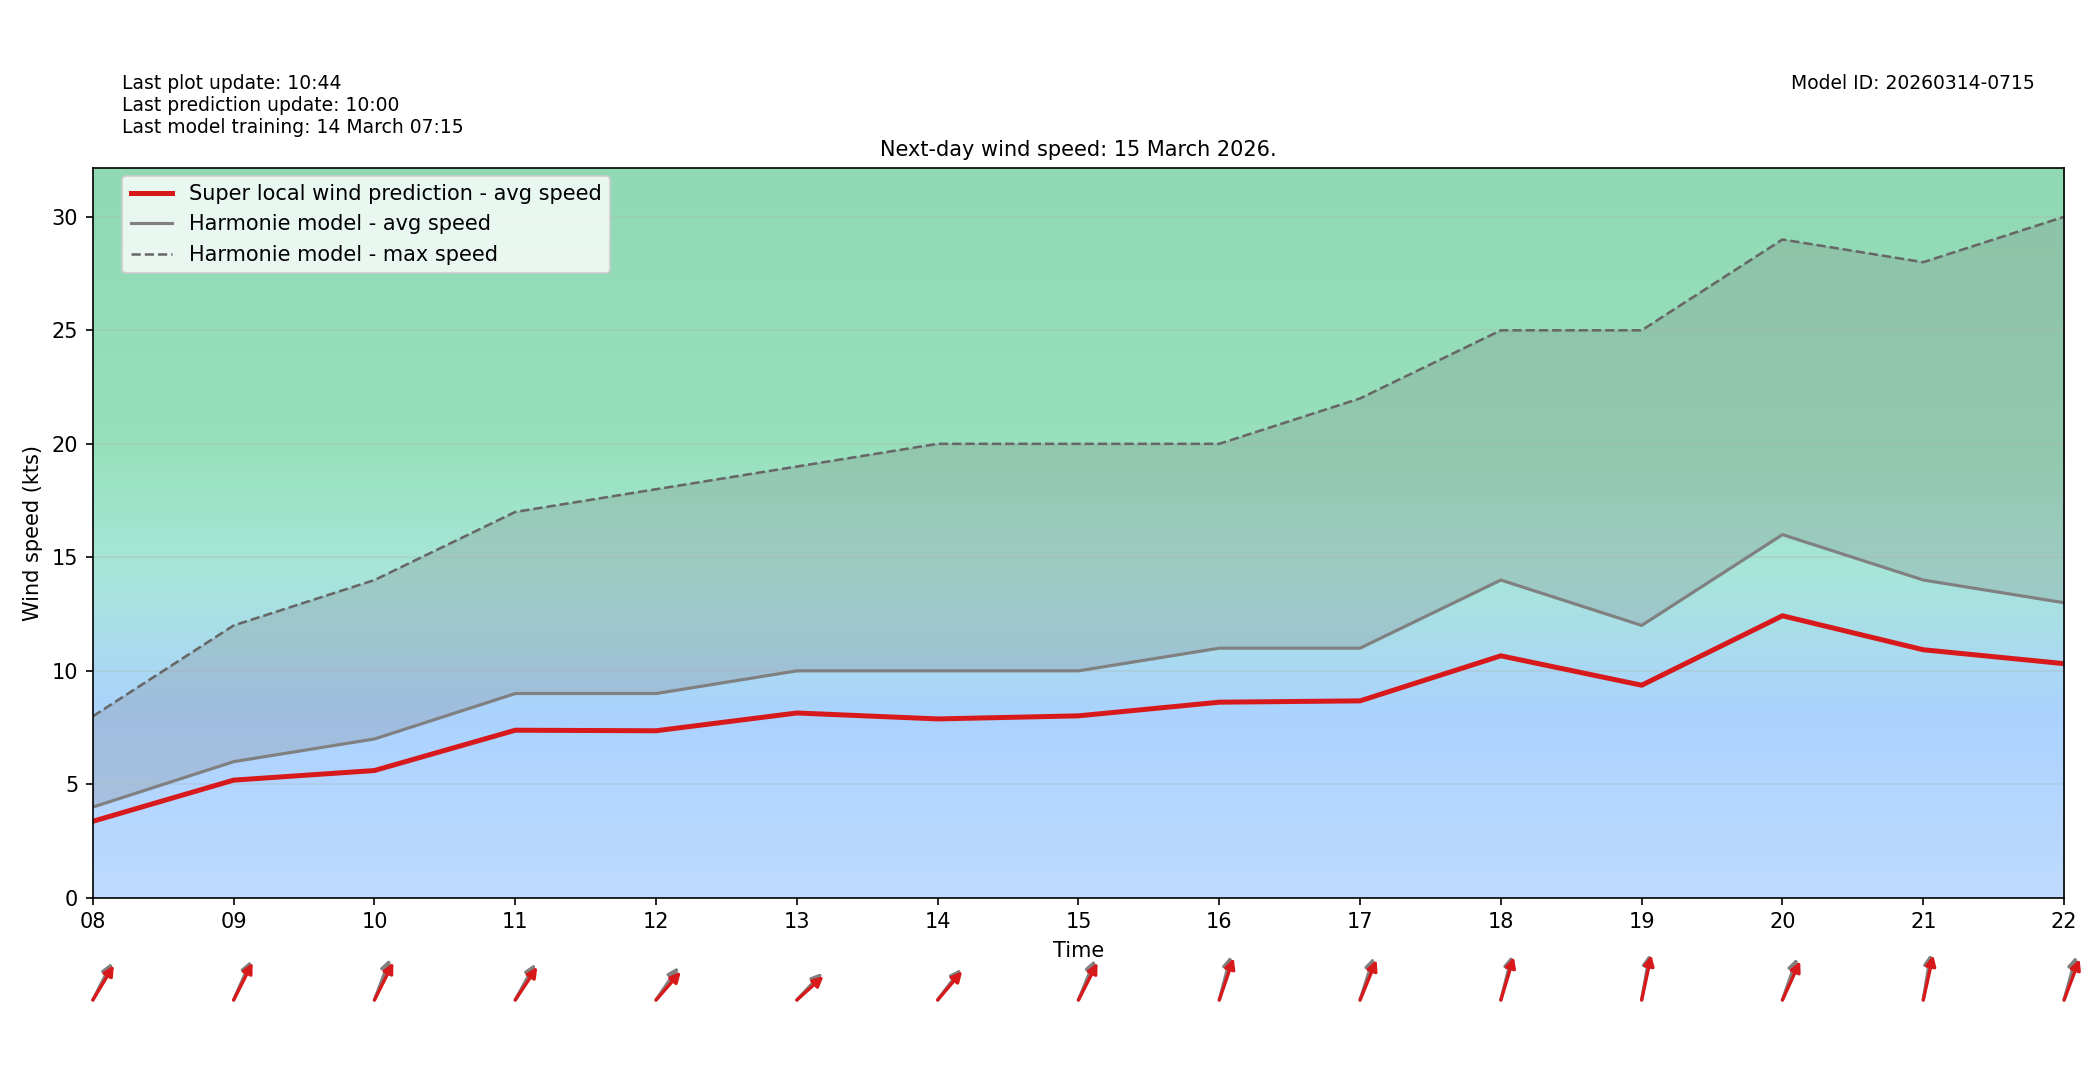

The file beside this chart, header and first rows:
target_time_utc, hour_utc, forecast_wind_speed, lstm_pred_wind_speed, delta_speed_lstm_minus_forecast, forecast_wind_dir_deg, lstm_pred_wind_dir_deg, delta_dir_lstm_minus_forecast
2026-03-15T00:00:00Z, 00, 4.0, 3.179, -0.8208, 316.0, 321.8, 5.831
2026-03-15T01:00:00Z, 01, 4.0, 3.241, -0.7585, 298.0, 302.6, 4.59
2026-03-15T02:00:00Z, 02, 4.0, 3.325, -0.6754, 312.0, 316.6, 4.607
2026-03-15T03:00:00Z, 03, 2.0, 1.734, -0.2656, 261.0, 266, 4.964
2026-03-15T04:00:00Z, 04, 2.0, 1.75, -0.2501, 223.0, 227.8, 4.824
2026-03-15T05:00:00Z, 05, 3.0, 2.527, -0.4733, 198.0, 201.9, 3.948
2026-03-15T06:00:00Z, 06, 4.0, 3.278, -0.7218, 205.0, 210.8, 5.791
2026-03-15T07:00:00Z, 07, 4.0, 3.261, -0.7388, 225.0, 228.2, 3.228
2026-03-15T08:00:00Z, 08, 4.0, 3.373, -0.6274, 218.0, 222.7, 4.731
2026-03-15T09:00:00Z, 09, 6.0, 5.186, -0.8136, 214.0, 217.7, 3.732
2026-03-15T10:00:00Z, 10, 7.0, 5.609, -1.391, 210.0, 217.5, 7.545
2026-03-15T11:00:00Z, 11, 9.0, 7.385, -1.615, 220.0, 225.6, 5.553
2026-03-15T12:00:00Z, 12, 9.0, 7.36, -1.64, 226.0, 233.3, 7.264
2026-03-15T13:00:00Z, 13, 10.0, 8.144, -1.856, 235.0, 239.6, 4.642
2026-03-15T14:00:00Z, 14, 10.0, 7.882, -2.118, 229.0, 232.5, 3.486
2026-03-15T15:00:00Z, 15, 10.0, 8.018, -1.982, 212.0, 218, 6.001
2026-03-15T16:00:00Z, 16, 11.0, 8.619, -2.381, 202.0, 207.8, 5.785
2026-03-15T17:00:00Z, 17, 11.0, 8.678, -2.322, 206.0, 212.3, 6.265
2026-03-15T18:00:00Z, 18, 14.0, 10.66, -3.338, 201.0, 204.8, 3.801
2026-03-15T19:00:00Z, 19, 12.0, 9.367, -2.633, 195.0, 198.3, 3.317
2026-03-15T20:00:00Z, 20, 16.0, 12.43, -3.575, 208.0, 214.9, 6.938
2026-03-15T21:00:00Z, 21, 14.0, 10.93, -3.071, 194.0, 198.8, 4.827
2026-03-15T22:00:00Z, 22, 13.0, 10.32, -2.683, 203.0, 210.2, 7.179
2026-03-15T23:00:00Z, 23, 13.0, 9.803, -3.197, 243.0, 248.4, 5.369
